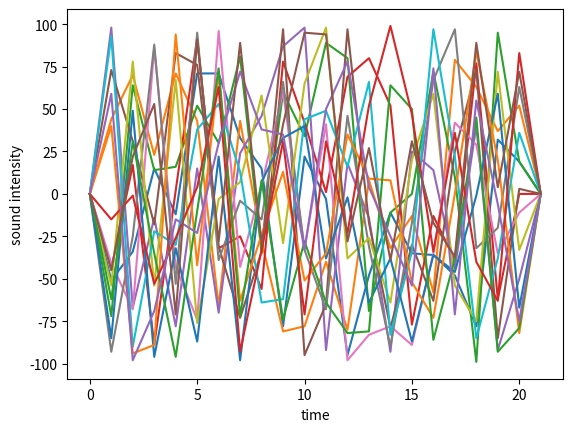

Recreate this plot in Python.
from array import array

import matplotlib.pyplot as plt
import numpy as np
import random

class PlotTool:
	'Plot tool used to help easily convert the data format from pyaudio into a plotable format'
	
	def __init__(self, chunksize):
		self.cs = chunksize
		self.t = 0
		self.y = [(np.array([])).astype(np.int16) for i in range(chunksize)]
	
	def addData(self, data):
		if len(data) != self.cs:
			raise IndexError("The length of the data and set chunksize doesn't match \n"
				"data = {}\n"
				"self.cs = {}".format(data, self.cs))
		for i in range(len(self.y)):
			self.y[i] = np.append(self.y[i], data[i])
		self.t += 1
	
	def show(self):
		t_list = (np.array([i for i in range(0, self.t)])).astype(np.int16)
		for i in range(len(self.y)):
			plt.plot(t_list, self.y[i])
		plt.xlabel('time')
		plt.ylabel('sound intensity')
		
		plt.show()


if __name__ == '__main__':
	plot_tool = PlotTool(16)
	
	tmp = [0 for i in range(16)]
	plot_tool.addData(tmp)
	
	for i in range(20):
		tmp = [random.randint(-100, 100) for i in range(16)]
		plot_tool.addData(tmp)
	
	tmp = [0 for i in range(16)]
	plot_tool.addData(tmp)
	
	plot_tool.show()
	
